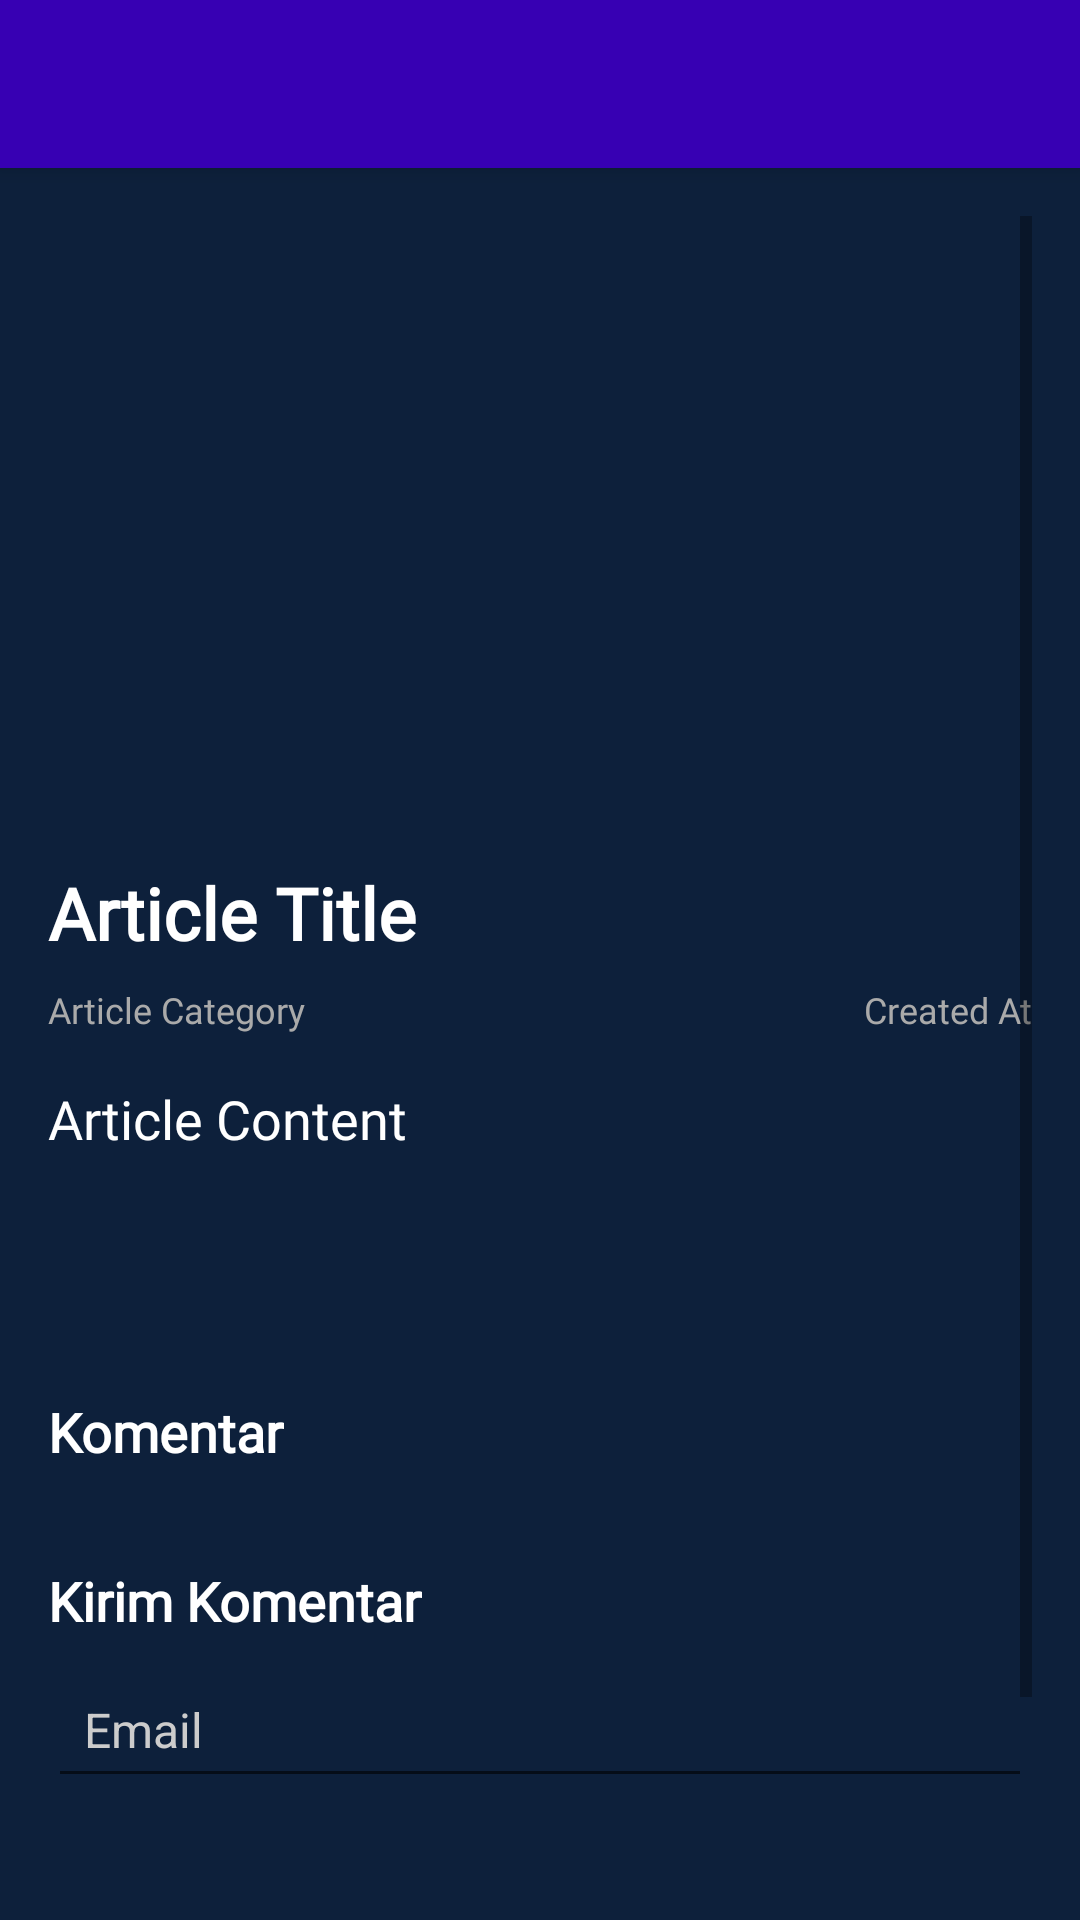

The Android layout XML behind this screen, and the referenced resources:
<!-- AndroidManifest.xml: application theme Theme.MLBBGuideBookAndroidApp -->
<!-- res/layout/activity_guide_book_detail.xml -->
<?xml version="1.0" encoding="utf-8"?>
<RelativeLayout xmlns:android="http://schemas.android.com/apk/res/android"
    android:layout_width="match_parent"
    android:layout_height="match_parent"
    android:background="@color/dark"
    xmlns:app="http://schemas.android.com/apk/res-auto">

    
    <androidx.appcompat.widget.Toolbar
        android:id="@+id/toolbar"
        android:layout_width="match_parent"
        android:layout_height="?attr/actionBarSize"
        android:background="@color/purple_700"
        android:elevation="4dp"
        android:theme="@style/ThemeOverlay.AppCompat.ActionBar"
        android:popupTheme="@style/ThemeOverlay.AppCompat.Light"
        app:navigationIcon="@drawable/baseline_arrow_back_24"
        app:titleTextColor="@android:color/white" />

    
    <ScrollView
        android:layout_width="match_parent"
        android:layout_height="match_parent"
        android:layout_below="@id/toolbar"
        android:padding="16dp">

        <LinearLayout
            android:layout_width="match_parent"
            android:layout_height="wrap_content"
            android:orientation="vertical">

            
            <ImageView
                android:id="@+id/article_image"
                android:layout_width="match_parent"
                android:layout_height="200dp"
                android:scaleType="centerCrop"
                android:src="@drawable/ic_launcher_foreground" />

            
            <TextView
                android:id="@+id/article_title"
                android:layout_width="match_parent"
                android:layout_height="wrap_content"
                android:textSize="24sp"
                android:textStyle="bold"
                android:fontFamily="@font/bona_nova_bold"
                android:textColor="@color/white"
                android:layout_marginTop="16dp"
                android:text="Article Title" />

            
            <LinearLayout
                android:layout_width="match_parent"
                android:layout_height="wrap_content"
                android:orientation="horizontal"
                android:layout_marginTop="8dp">

                
                <TextView
                    android:id="@+id/article_category"
                    android:layout_width="0dp"
                    android:layout_height="wrap_content"
                    android:layout_weight="1"
                    android:textSize="12sp"
                    android:textColor="@android:color/darker_gray"
                    android:fontFamily="@font/bona_nova_regular"
                    android:text="Article Category" />

                
                <TextView
                    android:id="@+id/created_at"
                    android:layout_width="0dp"
                    android:layout_height="wrap_content"
                    android:textAlignment="textEnd"
                    android:layout_weight="1"
                    android:textSize="12sp"
                    android:textColor="@android:color/darker_gray"
                    android:fontFamily="@font/bona_nova_italic"
                    android:text="Created At" />
            </LinearLayout>

            
            <TextView
                android:id="@+id/article_content"
                android:layout_width="match_parent"
                android:layout_height="wrap_content"
                android:textSize="18sp"
                android:textColor="@color/white"
                android:fontFamily="@font/bona_nova_regular"
                android:layout_marginTop="16dp"
                android:text="Article Content" />

            
            <LinearLayout
                android:id="@+id/comments_section"
                android:layout_width="match_parent"
                android:layout_height="wrap_content"
                android:orientation="vertical"
                android:layout_marginTop="80dp">

                <TextView
                    android:id="@+id/comments_label"
                    android:layout_width="wrap_content"
                    android:layout_height="wrap_content"
                    android:text="Komentar"
                    android:textSize="18sp"
                    android:textStyle="bold"
                    android:fontFamily="@font/bona_nova_bold"
                    android:textColor="@color/white"
                    android:layout_marginBottom="8dp" />

                <TextView
                    android:id="@+id/no_comments_text"
                    android:fontFamily="@font/bona_nova_regular"
                    android:layout_width="match_parent"
                    android:layout_height="wrap_content"
                    android:text="Komentar kosong. Jadilah yang pertama!"
                    android:textSize="15sp"
                    android:layout_marginBottom="16dp"
                    android:textColor="@color/white"
                    android:visibility="gone"/>

                <LinearLayout
                    android:id="@+id/comments_container"
                    android:layout_width="match_parent"
                    android:layout_height="wrap_content"
                    android:orientation="vertical" />
            </LinearLayout>

            
            <LinearLayout
                android:id="@+id/add_comment_section"
                android:layout_width="match_parent"
                android:layout_height="wrap_content"
                android:orientation="vertical"
                android:layout_marginTop="24dp">

                <TextView
                    android:id="@+id/add_comment_label"
                    android:layout_width="wrap_content"
                    android:layout_height="wrap_content"
                    android:text="Kirim Komentar"
                    android:textSize="18sp"
                    android:textStyle="bold"
                    android:fontFamily="@font/bona_nova_bold"
                    android:textColor="@color/white"
                    android:layout_marginBottom="8dp" />

                <EditText
                    android:id="@+id/comment_email"
                    android:layout_width="match_parent"
                    android:layout_height="wrap_content"
                    android:hint="Email"
                    android:padding="12dp"
                    android:textColorHint="@color/gray"
                    android:inputType="textEmailAddress"
                    android:textColor="@color/white"
                    android:textSize="16sp"
                    android:layout_marginBottom="8dp" />

                <EditText
                    android:id="@+id/comment_text"
                    android:layout_width="match_parent"
                    android:layout_height="wrap_content"
                    android:hint="Komentar anda"
                    android:padding="12dp"
                    android:textColorHint="@color/gray"
                    android:textColor="@color/white"
                    android:textSize="16sp"
                    android:layout_marginBottom="8dp" />

                <Button
                    android:id="@+id/submit_comment_button"
                    android:layout_width="match_parent"
                    android:layout_height="wrap_content"
                    android:text="Kirim"
                    android:textColor="@android:color/white"
                    android:background="@color/purple_700"
                    android:padding="12dp"
                    android:textSize="16sp"/>
            </LinearLayout>
        </LinearLayout>
    </ScrollView>
</RelativeLayout>
<!-- resources referenced by this layout -->
<resources>
  <color name="dark">#0d203b</color>
  <color name="gray">#ccc</color>
  <color name="purple_700">#FF3700B3</color>
  <color name="white">#FFFFFFFF</color>
  <!-- drawable ic_launcher_foreground: webp bitmap (mipmap-hdpi, 2702 bytes) -->
  <style name="Theme.MLBBGuideBookAndroidApp" parent="Theme.MaterialComponents.Light.NoActionBar">
      </style>
</resources>
